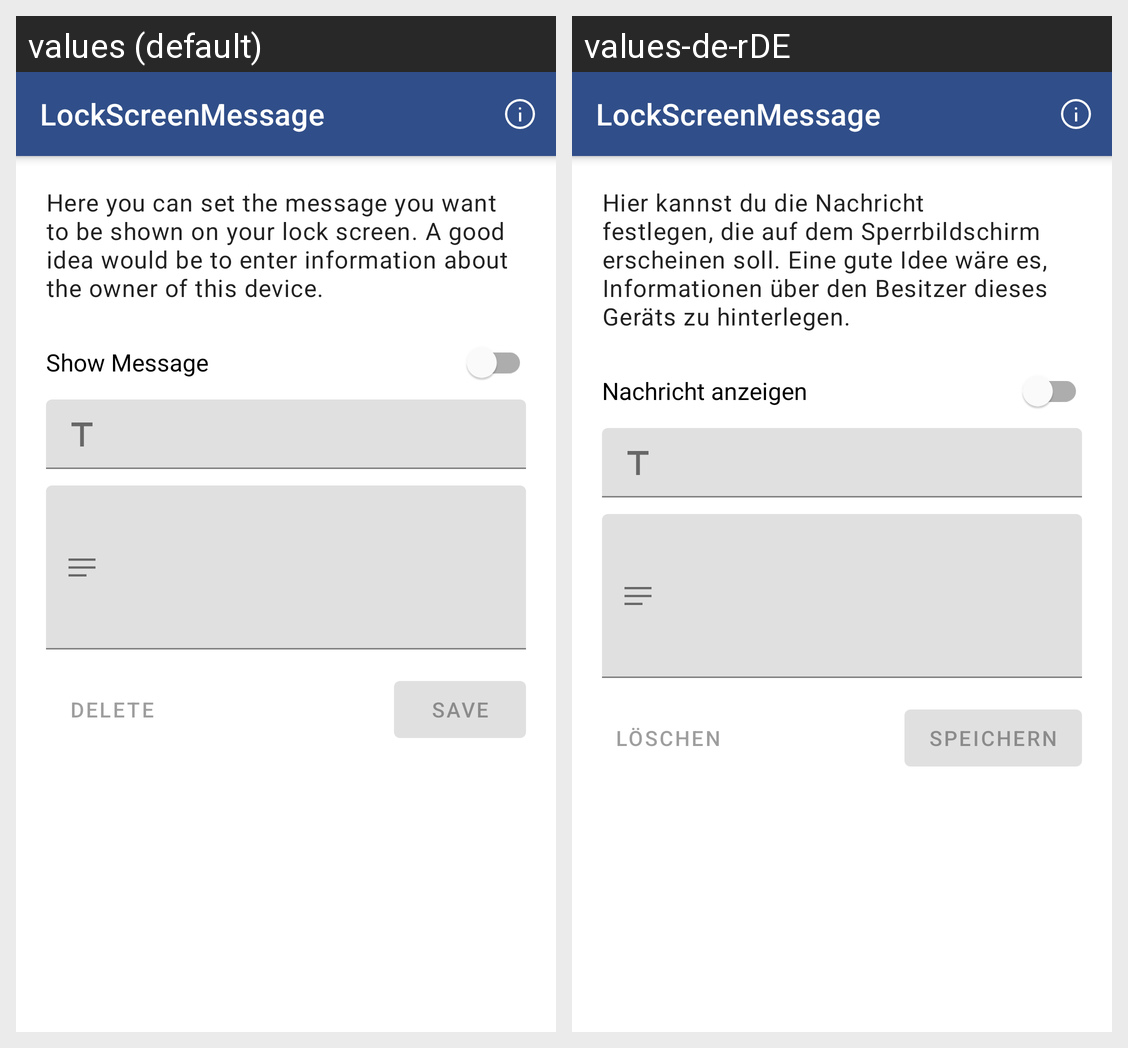

For this localized Android screen grid, give each drawn string resource with its value in every locale shown.
Android screen res/layout/activity_main.xml rendered under 2 locales, left to right: values (default), values-de-rDE. Device: Nexus 5 (rendered at 1080×1920; each locale shown at half size, 540×960, under a caption strip naming it); theme Theme.LockScreenMessage.NoActionBar.
Strings drawn on this screen, with the default value and each locale's value (text and hints the layout hard-codes, and strings that could not be matched under every locale, appear in the picture but are not listed):

app_name
  values: LockScreenMessage
  values-de-rDE: LockScreenMessage  [not translated; the default value is used]

instruction
  values: Here you can set the message you want to be shown on your lock screen. A good idea would be to enter information about the owner of this device.
  values-de-rDE: Hier kannst du die Nachricht festlegen, die auf dem Sperrbildschirm erscheinen soll. Eine gute Idee wäre es, Informationen über den Besitzer dieses Geräts zu hinterlegen.

show_message
  values: Show Message
  values-de-rDE: Nachricht anzeigen

save
  values: Save
  values-de-rDE: Speichern

delete
  values: Delete
  values-de-rDE: Löschen
